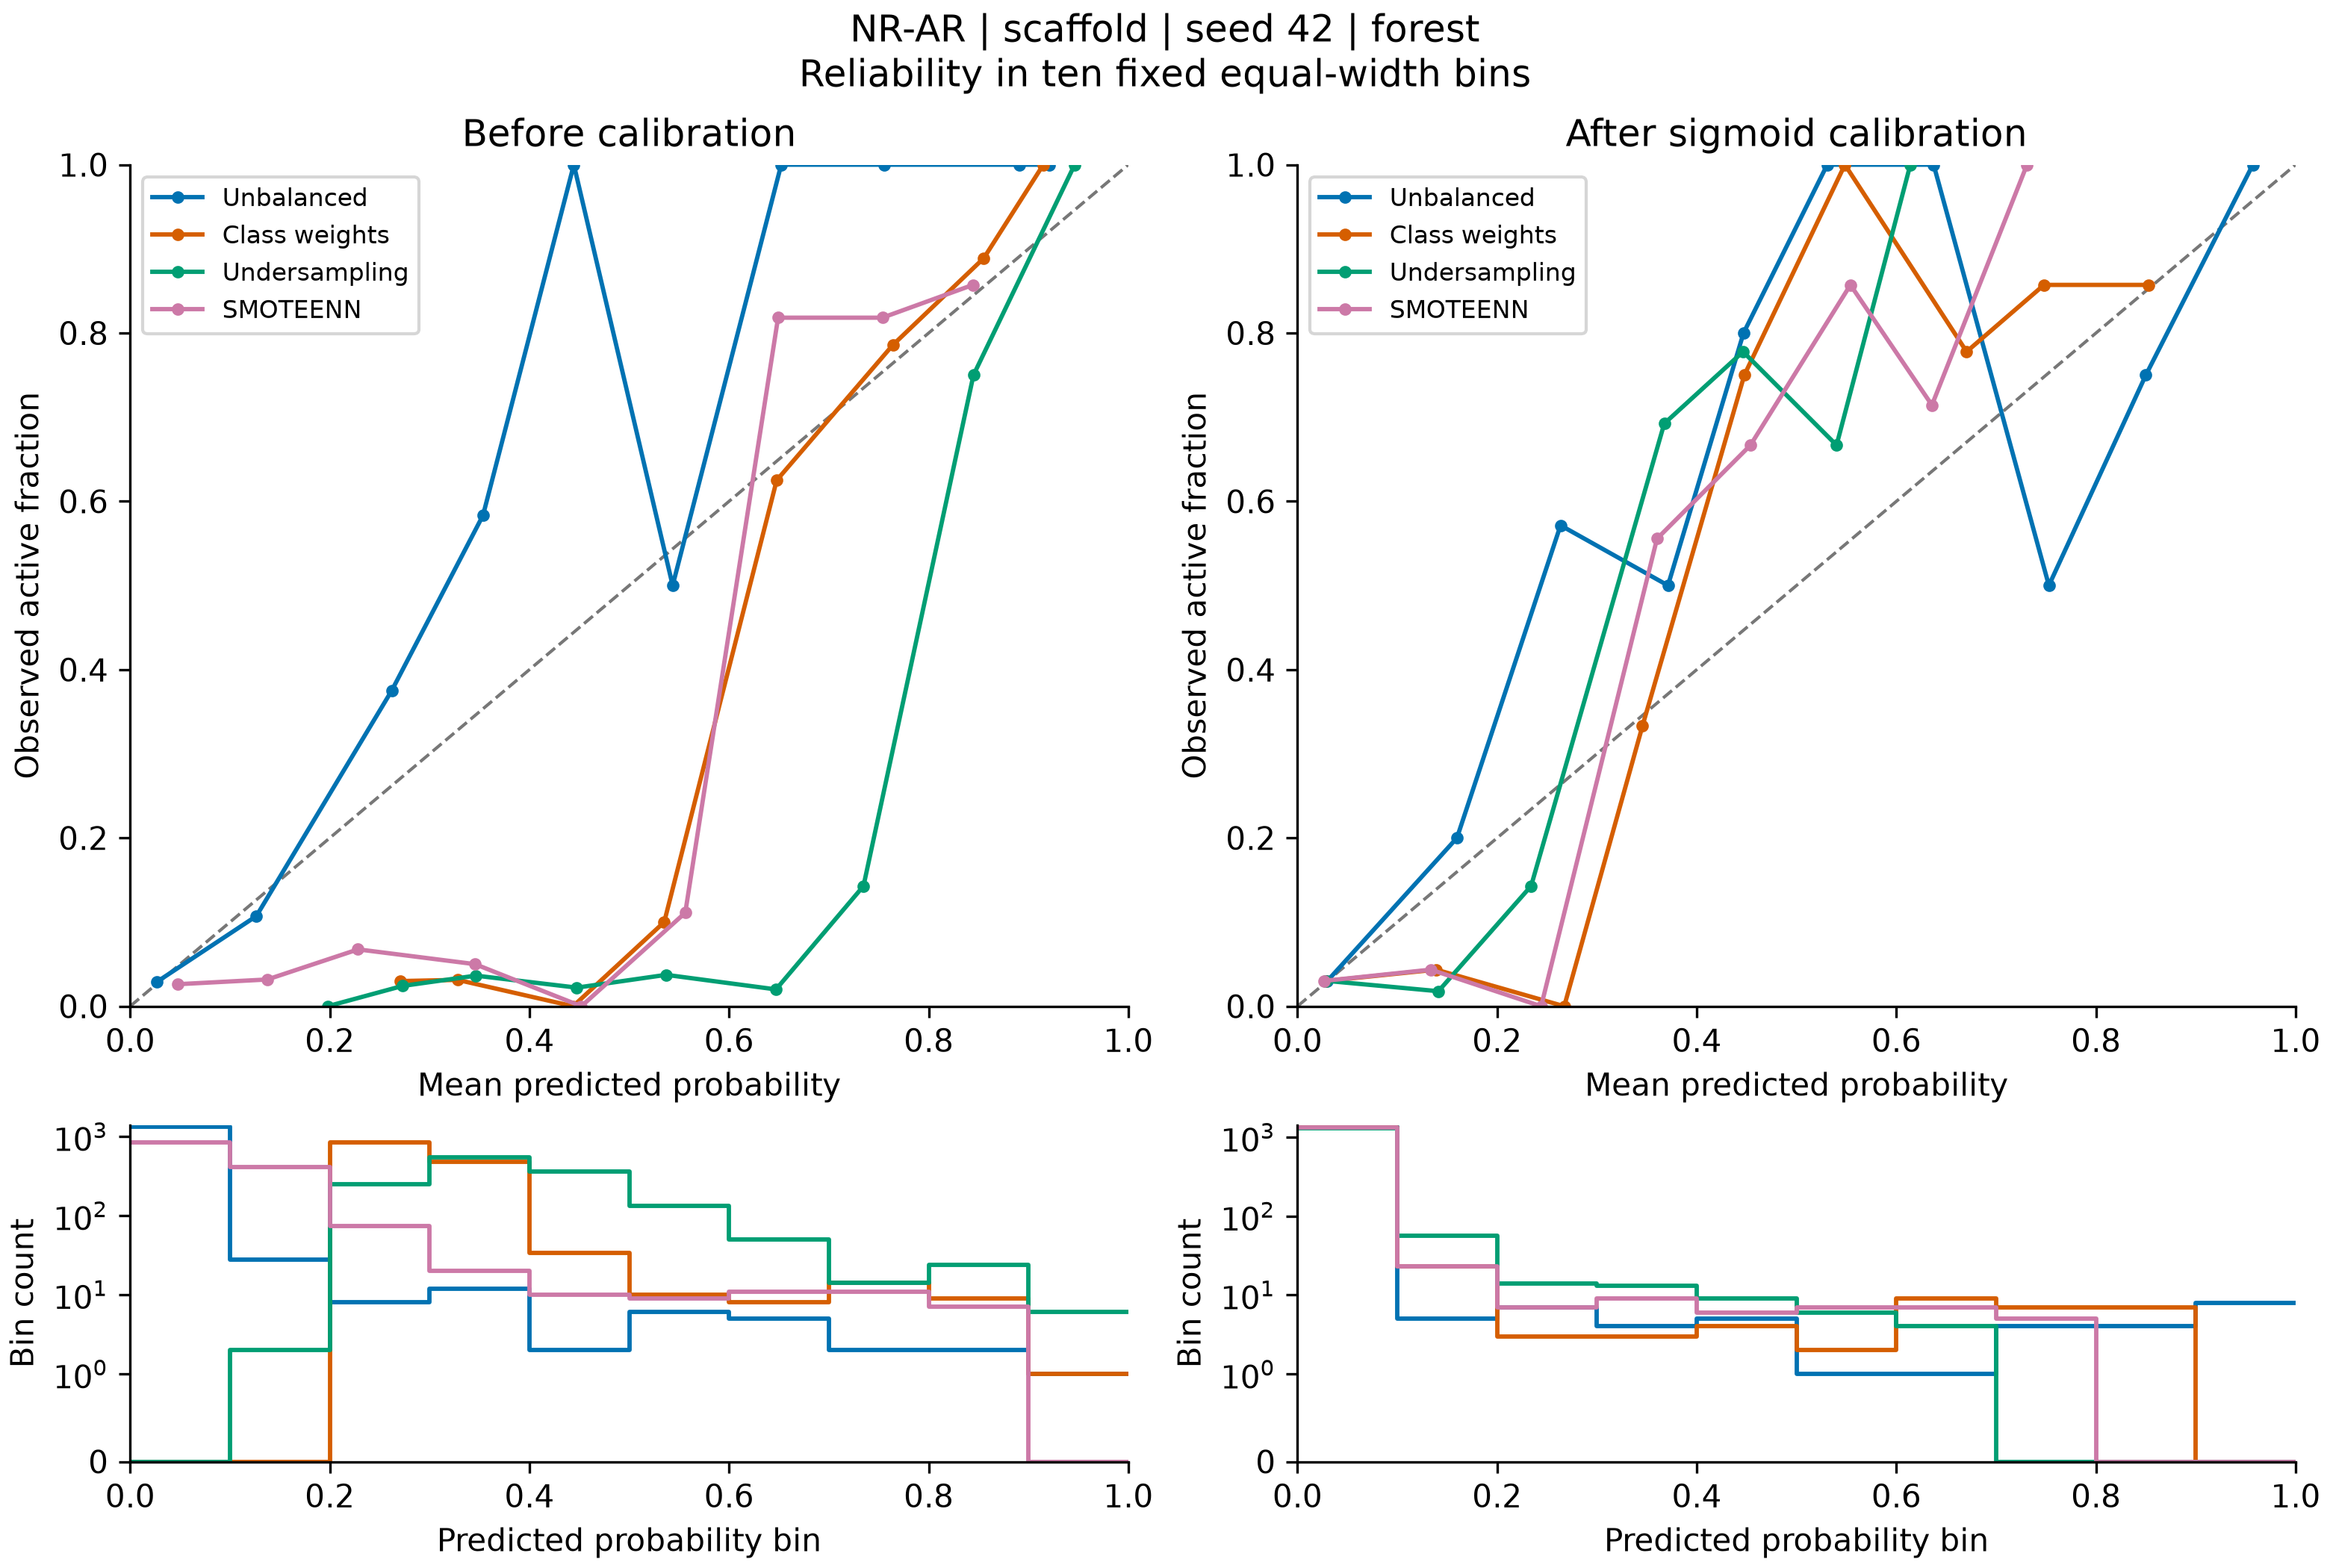

Values plotted in this chart, from the file beside it:
bin, lower, upper, count, positives, exploratory, mean_prediction, observed_fraction, method, calibration
0, 0.0, 0.1, 1325, 38, False, 0.02639, 0.02868, none, raw
1, 0.1, 0.2, 28, 3, True, 0.1264, 0.1071, none, raw
2, 0.2, 0.3, 8, 3, True, 0.262, 0.375, none, raw
3, 0.3, 0.4, 12, 7, True, 0.3535, 0.5833, none, raw
4, 0.4, 0.5, 2, 2, True, 0.4445, 1.0, none, raw
5, 0.5, 0.6, 6, 3, True, 0.5435, 0.5, none, raw
6, 0.6, 0.7, 5, 5, True, 0.6522, 1.0, none, raw
7, 0.7, 0.8, 2, 2, True, 0.7556, 1.0, none, raw
8, 0.8, 0.9, 2, 2, True, 0.8907, 1.0, none, raw
9, 0.9, 1.0, 1, 1, True, 0.9207, 1.0, none, raw
0, 0.0, 0.1, 0, 0, True, , , weights, raw
1, 0.1, 0.2, 0, 0, True, , , weights, raw
2, 0.2, 0.3, 836, 25, False, 0.2704, 0.0299, weights, raw
3, 0.3, 0.4, 479, 15, True, 0.3281, 0.03132, weights, raw
4, 0.4, 0.5, 34, 0, True, 0.4437, 0.0, weights, raw
5, 0.5, 0.6, 10, 1, True, 0.535, 0.1, weights, raw
6, 0.6, 0.7, 8, 5, True, 0.6477, 0.625, weights, raw
7, 0.7, 0.8, 14, 11, True, 0.7641, 0.7857, weights, raw
8, 0.8, 0.9, 9, 8, True, 0.8552, 0.8889, weights, raw
9, 0.9, 1.0, 1, 1, True, 0.9148, 1.0, weights, raw
0, 0.0, 0.1, 0, 0, True, , , undersample, raw
1, 0.1, 0.2, 2, 0, True, 0.1979, 0.0, undersample, raw
2, 0.2, 0.3, 249, 6, True, 0.2727, 0.0241, undersample, raw
3, 0.3, 0.4, 550, 20, False, 0.3464, 0.03636, undersample, raw
4, 0.4, 0.5, 362, 8, True, 0.4475, 0.0221, undersample, raw
5, 0.5, 0.6, 134, 5, True, 0.5369, 0.03731, undersample, raw
6, 0.6, 0.7, 50, 1, True, 0.647, 0.02, undersample, raw
7, 0.7, 0.8, 14, 2, True, 0.7347, 0.1429, undersample, raw
8, 0.8, 0.9, 24, 18, True, 0.8449, 0.75, undersample, raw
9, 0.9, 1.0, 6, 6, True, 0.9462, 1.0, undersample, raw
0, 0.0, 0.1, 840, 22, False, 0.04785, 0.02619, smoteenn, raw
1, 0.1, 0.2, 409, 13, True, 0.1374, 0.03178, smoteenn, raw
2, 0.2, 0.3, 74, 5, True, 0.2283, 0.06757, smoteenn, raw
3, 0.3, 0.4, 20, 1, True, 0.3455, 0.05, smoteenn, raw
4, 0.4, 0.5, 10, 0, True, 0.452, 0.0, smoteenn, raw
5, 0.5, 0.6, 9, 1, True, 0.5561, 0.1111, smoteenn, raw
6, 0.6, 0.7, 11, 9, True, 0.6491, 0.8182, smoteenn, raw
7, 0.7, 0.8, 11, 9, True, 0.7536, 0.8182, smoteenn, raw
8, 0.8, 0.9, 7, 6, True, 0.8443, 0.8571, smoteenn, raw
9, 0.9, 1.0, 0, 0, True, , , smoteenn, raw
0, 0.0, 0.1, 1352, 40, False, 0.02952, 0.02959, none, sigmoid
1, 0.1, 0.2, 5, 1, True, 0.1597, 0.2, none, sigmoid
2, 0.2, 0.3, 7, 4, True, 0.2635, 0.5714, none, sigmoid
3, 0.3, 0.4, 4, 2, True, 0.3711, 0.5, none, sigmoid
4, 0.4, 0.5, 5, 4, True, 0.4469, 0.8, none, sigmoid
5, 0.5, 0.6, 1, 1, True, 0.5307, 1.0, none, sigmoid
6, 0.6, 0.7, 1, 1, True, 0.6373, 1.0, none, sigmoid
7, 0.7, 0.8, 4, 2, True, 0.7528, 0.5, none, sigmoid
8, 0.8, 0.9, 4, 3, True, 0.8499, 0.75, none, sigmoid
9, 0.9, 1.0, 8, 8, True, 0.9571, 1.0, none, sigmoid
0, 0.0, 0.1, 1333, 40, False, 0.0282, 0.03001, weights, sigmoid
1, 0.1, 0.2, 23, 1, True, 0.1389, 0.04348, weights, sigmoid
2, 0.2, 0.3, 3, 0, True, 0.2672, 0.0, weights, sigmoid
3, 0.3, 0.4, 3, 1, True, 0.3457, 0.3333, weights, sigmoid
4, 0.4, 0.5, 4, 3, True, 0.4477, 0.75, weights, sigmoid
5, 0.5, 0.6, 2, 2, True, 0.5484, 1.0, weights, sigmoid
6, 0.6, 0.7, 9, 7, True, 0.6704, 0.7778, weights, sigmoid
7, 0.7, 0.8, 7, 6, True, 0.7479, 0.8571, weights, sigmoid
8, 0.8, 0.9, 7, 6, True, 0.8527, 0.8571, weights, sigmoid
9, 0.9, 1.0, 0, 0, True, , , weights, sigmoid
... 20 more rows
